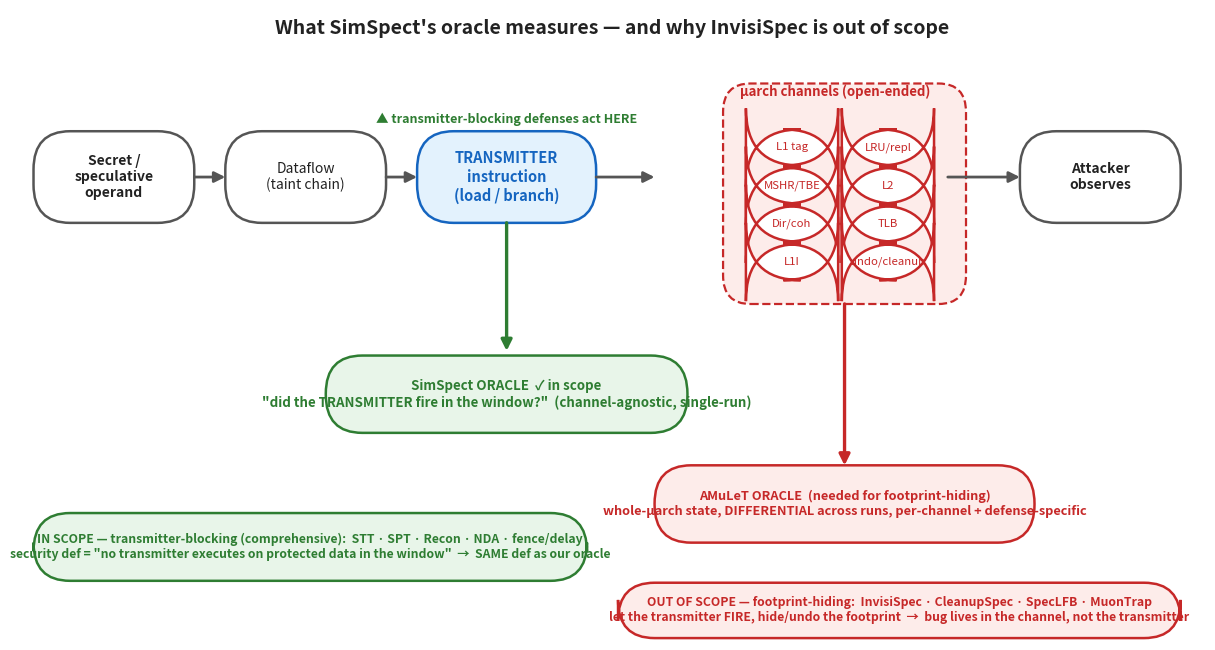

This figure's Python source: (Note: this script raises an exception after producing the figure.)
#!/usr/bin/env python3
"""Slide-ready figure: transmitter-gate (in scope) vs footprint-hiding (out of scope).
Renders docs/scope_diagram.png. See docs/AMULET_VS_SIMSPECT_SCOPE.md."""
import matplotlib
matplotlib.use("Agg")
import matplotlib.pyplot as plt
from matplotlib.patches import FancyBboxPatch, FancyArrowPatch
from matplotlib.lines import Line2D

GREEN="#2e7d32"; GREENF="#e8f5e9"; RED="#c62828"; REDF="#fdecea"
BLUE="#1565c0"; BLUEF="#e3f2fd"; GREY="#555555"; DARK="#222222"

fig, ax = plt.subplots(figsize=(13, 6.6))
ax.set_xlim(0, 130); ax.set_ylim(0, 66); ax.axis("off")

def box(x, y, w, h, text, fc, ec, fs=10, weight="normal", tc=DARK, r=0.04):
    ax.add_patch(FancyBboxPatch((x, y), w, h, boxstyle=f"round,pad=0.3,rounding_size={r*100}",
                 fc=fc, ec=ec, lw=1.8))
    ax.text(x+w/2, y+h/2, text, ha="center", va="center", fontsize=fs, weight=weight, color=tc, wrap=True)

def arrow(x1,y1,x2,y2, c=GREY, lw=2, style="-|>"):
    ax.add_patch(FancyArrowPatch((x1,y1),(x2,y2), arrowstyle=style, mutation_scale=16,
                 color=c, lw=lw, shrinkA=2, shrinkB=2))

ax.text(65, 63.5, "What SimSpect's oracle measures — and why InvisiSpec is out of scope",
        ha="center", fontsize=14, weight="bold", color=DARK)

# ---- the leak pipeline (left → right) ----
y=44
box(2, y, 17, 9, "Secret /\nspeculative\noperand", "#ffffff", GREY, 10, "bold")
box(23, y, 17, 9, "Dataflow\n(taint chain)", "#ffffff", GREY, 10)
box(44, y, 19, 9, "TRANSMITTER\ninstruction\n(load / branch)", BLUEF, BLUE, 10.5, "bold", BLUE)
# channels cluster
chs=["L1 tag","LRU/repl","MSHR/TBE","L2","Dir/coh","TLB","L1I","undo/cleanup"]
cx, cy, cw, chh = 80, 38, 21, 4.0
ax.add_patch(FancyBboxPatch((cx-2.5, cy-2.5), cw+5, chh*4+6.5, boxstyle="round,pad=0.3,rounding_size=3",
             fc=REDF, ec=RED, lw=1.6, linestyle="--"))
ax.text(cx+cw/2-1, cy+chh*4+3.0, "µarch channels (open-ended)", ha="center", fontsize=9.5, weight="bold", color=RED)
for i,c in enumerate(chs):
    col=i%2; row=i//2
    box(cx + col*(cw/2), cy + (3-row)*chh, cw/2-1.0, chh-0.8, c, "#ffffff", RED, 8.2, tc=RED, r=0.06)
box(110, y, 17, 9, "Attacker\nobserves", "#ffffff", GREY, 10, "bold")

arrow(19, y+4.5, 23, y+4.5)
arrow(40, y+4.5, 44, y+4.5)
arrow(63, y+4.5, 70, y+4.5)            # transmitter -> channels
arrow(101.5, y+4.5, 110, y+4.5)        # channels -> attacker

# ---- SimSpect oracle: at the transmitter (green) ----
arrow(53.5, y, 53.5, 30, c=GREEN, lw=2.4)
box(34, 22, 39, 7.5, "SimSpect ORACLE  ✓ in scope\n\"did the TRANSMITTER fire in the window?\"  (channel-agnostic, single-run)",
    GREENF, GREEN, 9.6, "bold", GREEN)
# gate marker on transmitter
ax.text(53.5, 54.2, "▲ transmitter-blocking defenses act HERE", ha="center", fontsize=9, weight="bold", color=GREEN)

# ---- AMuLeT oracle: at the channels (red) ----
arrow(90.5, cy-2.5, 90.5, 18, c=RED, lw=2.4, style="-|>")
box(70, 10.5, 41, 7.5, "AMuLeT ORACLE  (needed for footprint-hiding)\nwhole-µarch state, DIFFERENTIAL across runs, per-channel + defense-specific",
    REDF, RED, 9.2, "bold", RED)

# ---- defense placement banners ----
box(2, 6.5, 60, 6.5,
    "IN SCOPE — transmitter-blocking (comprehensive):  STT · SPT · Recon · NDA · fence/delay\n"
    "security def = \"no transmitter executes on protected data in the window\"  →  SAME def as our oracle",
    GREENF, GREEN, 8.8, "bold", GREEN)
box(66, 0.5, 61, 5.2,
    "OUT OF SCOPE — footprint-hiding:  InvisiSpec · CleanupSpec · SpecLFB · MuonTrap\n"
    "let the transmitter FIRE, hide/undo the footprint  →  bug lives in the channel, not the transmitter",
    REDF, RED, 8.8, "bold", RED)

fig.tight_layout()
fig.savefig("/tests/simspect/docs/scope_diagram.png", dpi=150, bbox_inches="tight")
print("wrote docs/scope_diagram.png")
